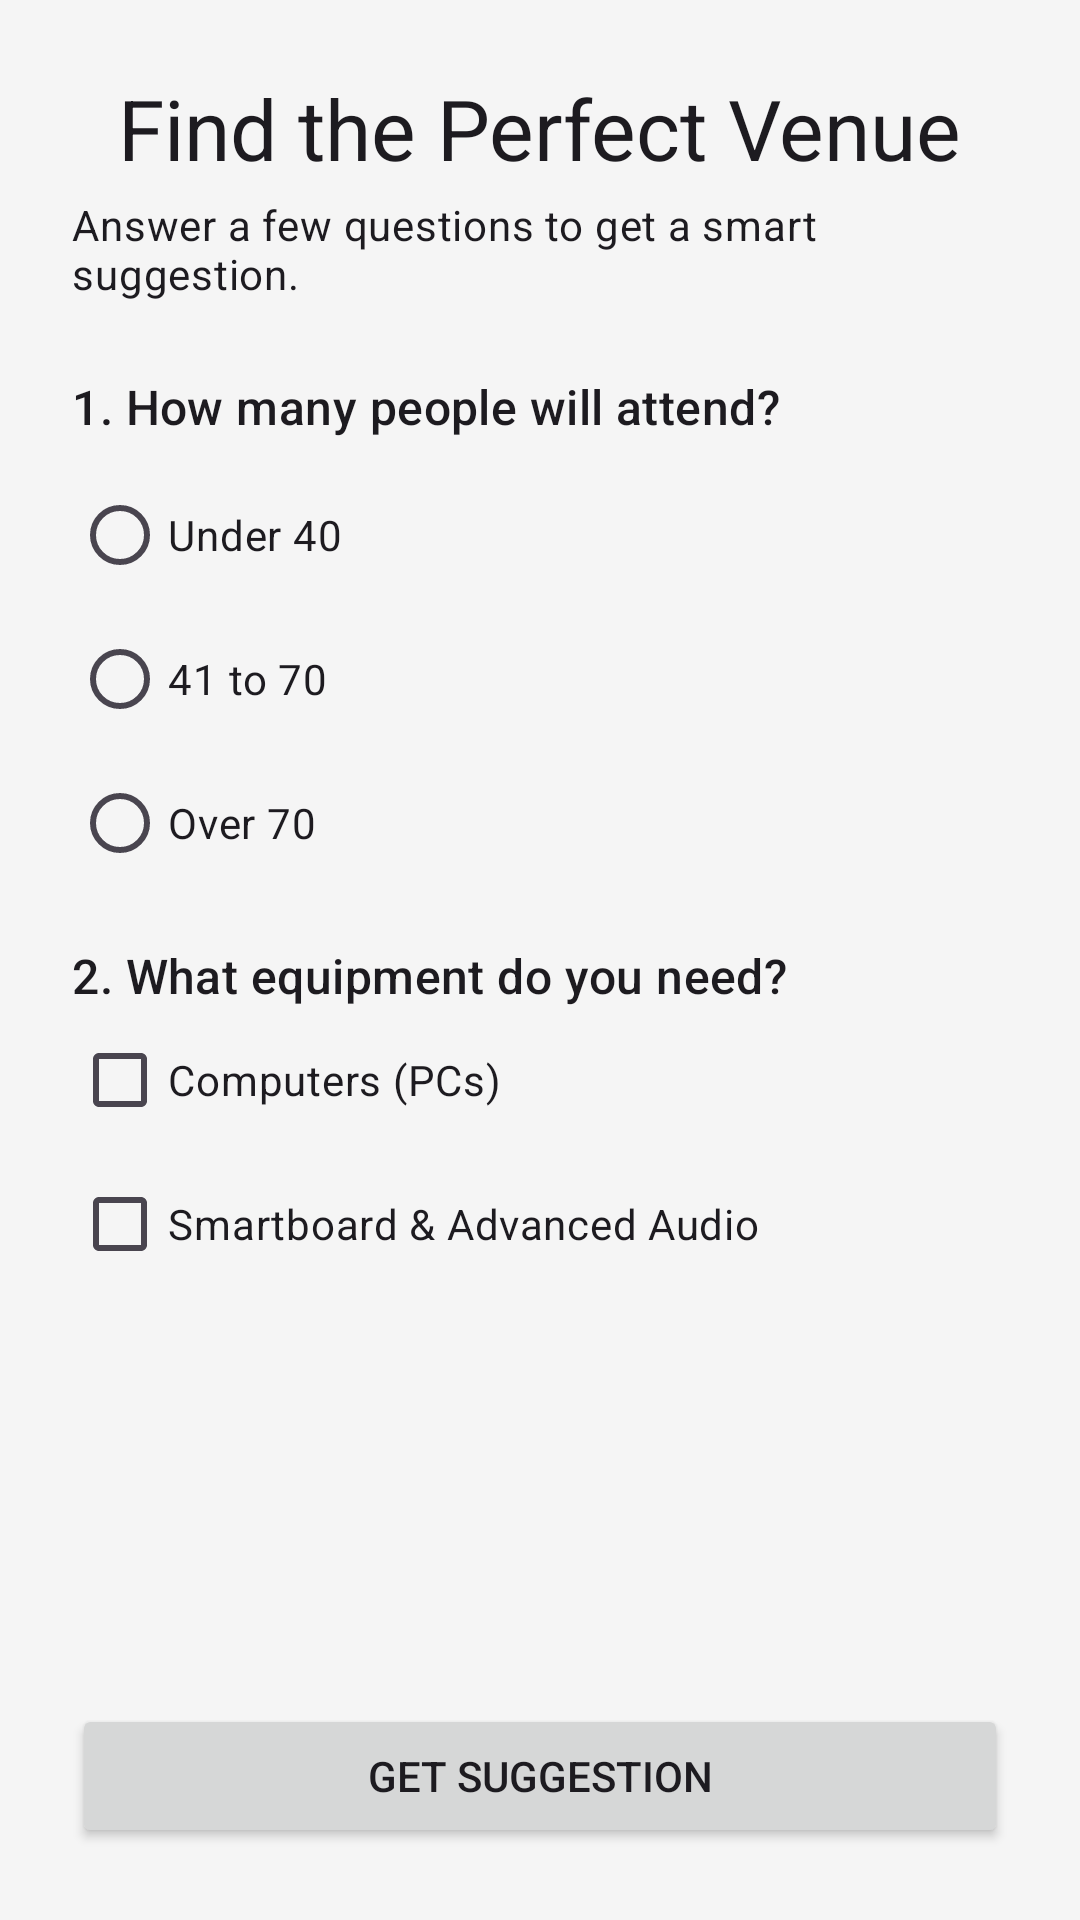

Reconstruct the res/layout file that produces this screen, plus the resources it refers to.
<!-- AndroidManifest.xml: application theme Theme.BookNM -->
<!-- res/layout/activity_smart_suggestion.xml -->
<?xml version="1.0" encoding="utf-8"?>
<RelativeLayout xmlns:android="http://schemas.android.com/apk/res/android"
    xmlns:app="http://schemas.android.com/apk/res-auto"
    xmlns:tools="http://schemas.android.com/tools"
    android:layout_width="match_parent"
    android:layout_height="match_parent"
    android:padding="24dp"
    tools:context=".SmartSuggestionActivity">

    <TextView
        android:id="@+id/tvSuggestTitle"
        android:layout_width="wrap_content"
        android:layout_height="wrap_content"
        android:layout_alignParentTop="true"
        android:layout_centerHorizontal="true"
        android:text="Find the Perfect Venue"
        android:textAppearance="@style/TextAppearance.Material3.HeadlineMedium" />

    <TextView
        android:id="@+id/tvSuggestSubtitle"
        android:layout_width="wrap_content"
        android:layout_height="wrap_content"
        android:layout_below="@id/tvSuggestTitle"
        android:layout_centerHorizontal="true"
        android:layout_marginTop="4dp"
        android:text="Answer a few questions to get a smart suggestion."
        android:textAppearance="@style/TextAppearance.Material3.BodyMedium" />

    
    <TextView
        android:id="@+id/labelQuestion1"
        android:layout_width="wrap_content"
        android:layout_height="wrap_content"
        android:layout_below="@id/tvSuggestSubtitle"
        android:layout_marginTop="24dp"
        android:text="1. How many people will attend?"
        android:textAppearance="@style/TextAppearance.Material3.TitleMedium" />

    <RadioGroup
        android:id="@+id/rgCapacity"
        android:layout_width="match_parent"
        android:layout_height="wrap_content"
        android:layout_below="@id/labelQuestion1"
        android:layout_marginTop="8dp"
        android:orientation="vertical">

        <RadioButton
            android:id="@+id/rb_cap_small"
            android:layout_width="wrap_content"
            android:layout_height="wrap_content"
            android:text="Under 40" />

        <RadioButton
            android:id="@+id/rb_cap_medium"
            android:layout_width="wrap_content"
            android:layout_height="wrap_content"
            android:text="41 to 70" />

        <RadioButton
            android:id="@+id/rb_cap_large"
            android:layout_width="wrap_content"
            android:layout_height="wrap_content"
            android:text="Over 70" />
    </RadioGroup>

    
    <TextView
        android:id="@+id/labelQuestion2"
        android:layout_width="wrap_content"
        android:layout_height="wrap_content"
        android:layout_below="@id/rgCapacity"
        android:layout_marginTop="16dp"
        android:text="2. What equipment do you need?"
        android:textAppearance="@style/TextAppearance.Material3.TitleMedium" />

    <CheckBox
        android:id="@+id/cb_pcs"
        android:layout_width="wrap_content"
        android:layout_height="wrap_content"
        android:layout_below="@id/labelQuestion2"
        android:text="Computers (PCs)" />

    <CheckBox
        android:id="@+id/cb_smartboard"
        android:layout_width="wrap_content"
        android:layout_height="wrap_content"
        android:layout_below="@id/cb_pcs"
        android:text="Smartboard &amp; Advanced Audio" />

    
    <Button
        android:id="@+id/btnGetSuggestion"
        android:layout_width="match_parent"
        android:layout_height="wrap_content"
        android:layout_alignParentBottom="true"
        android:padding="12dp"
        android:text="Get Suggestion" />

</RelativeLayout>
<!-- resources referenced by this layout -->
<resources>
  <style name="Theme.BookNM" parent="Base.Theme.BookNM" />
  <style name="Base.Theme.BookNM" parent="Theme.Material3.DayNight.NoActionBar">
          
          <item name="colorPrimary">@color/primary</item>
          <item name="colorSecondary">@color/accent</item>
          <item name="android:statusBarColor">@color/primary_dark</item>
          
          
          <item name="android:windowBackground">@color/surface</item>
      </style>
  <color name="primary">#3F51B5</color>
  <color name="accent">#FF4081</color>
  <color name="primary_dark">#303F9F</color>
  <color name="surface">#F5F5F5</color>
</resources>
